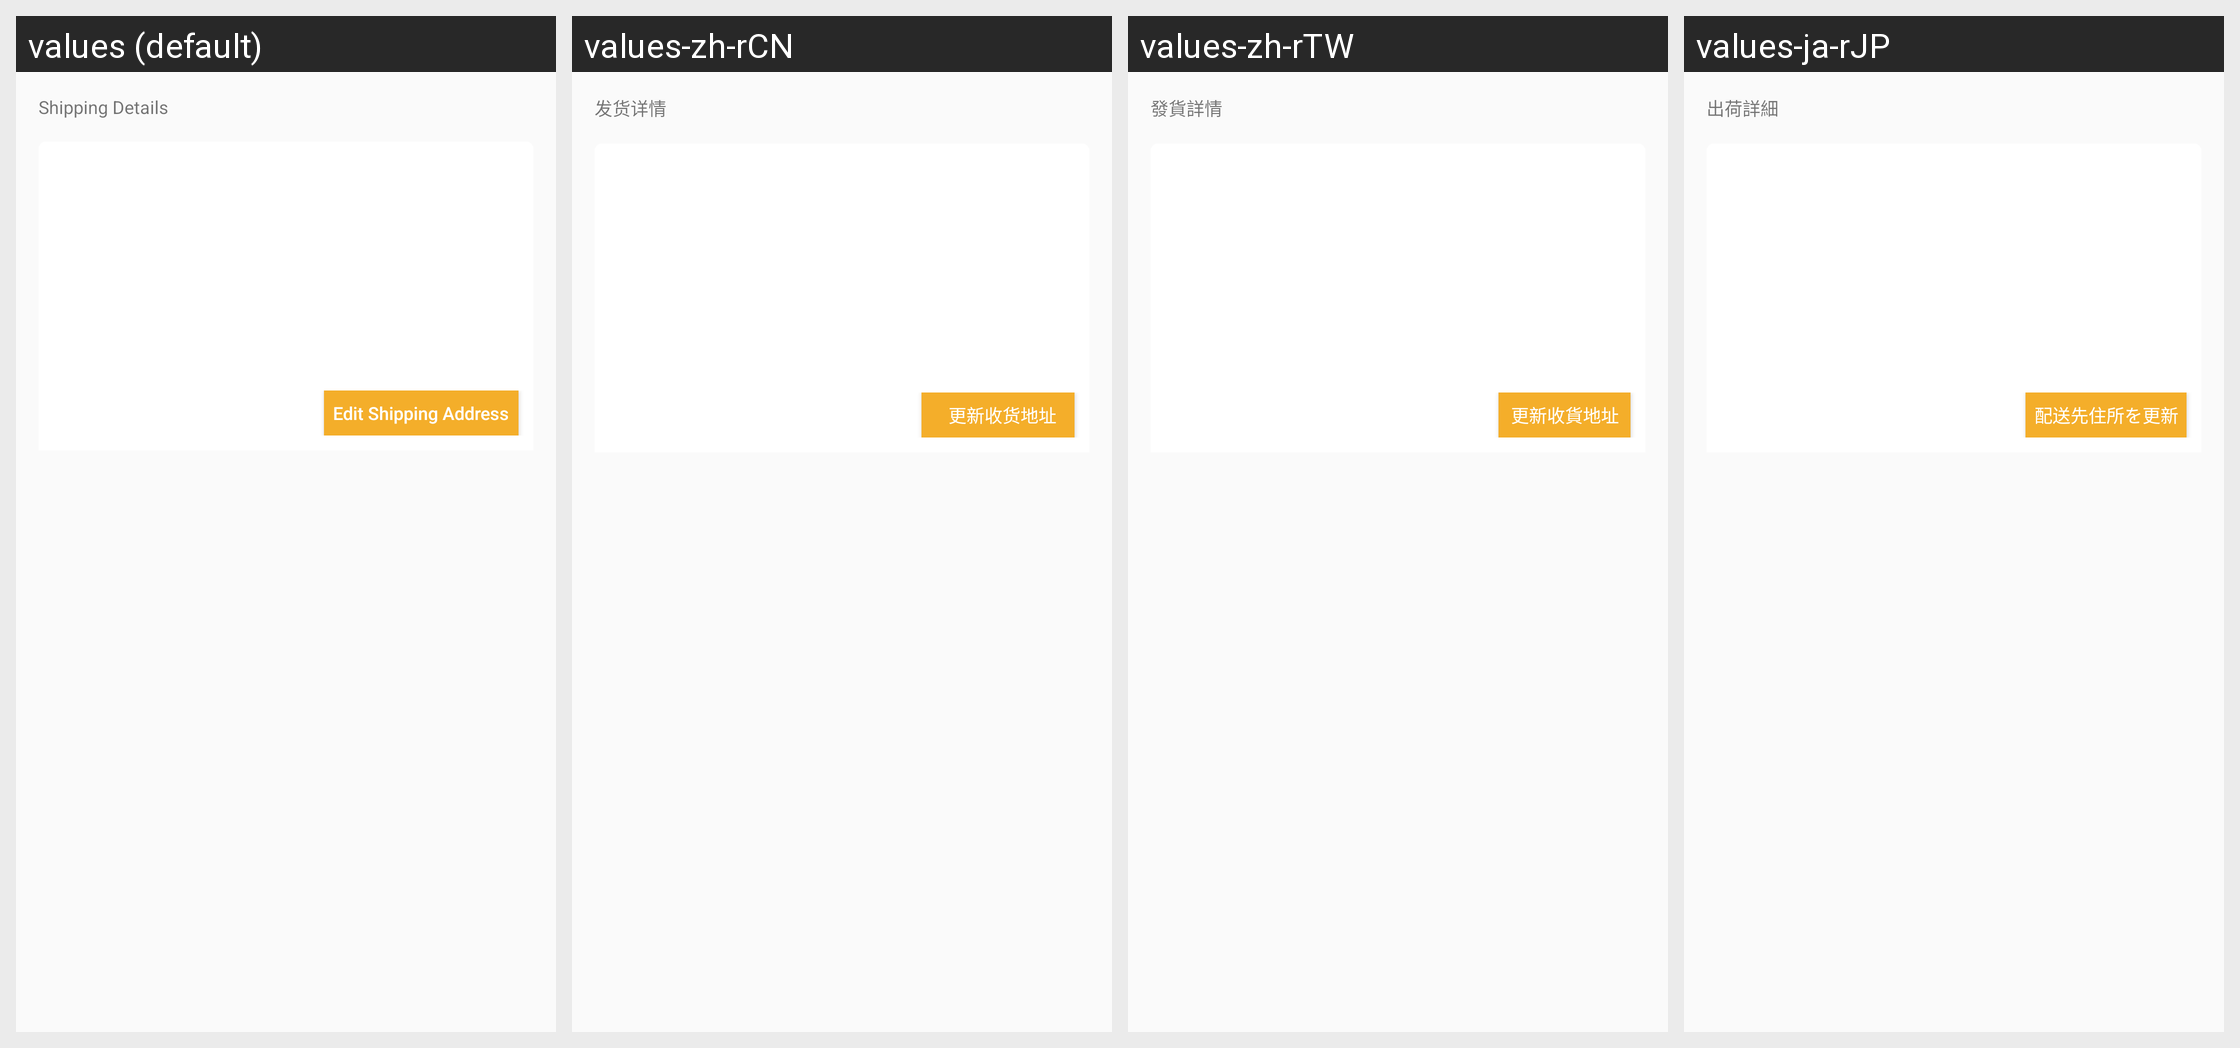

Strings drawn on this Android screen and how each of the app's shown locales translates them:
Android screen res/layout/shopping_list_header2.xml rendered under 4 locales, left to right: values (default), values-zh-rCN, values-zh-rTW, values-ja-rJP. Device: Nexus 5 (rendered at 1080×1920; each locale shown at half size, 540×960, under a caption strip naming it); theme NoactionBar.
Strings drawn on this screen, with the default value and each locale's value (text and hints the layout hard-codes, and strings that could not be matched under every locale, appear in the picture but are not listed):

shipping_details
  values: Shipping Details
  values-zh-rCN: 发货详情
  values-zh-rTW: 發貨詳情
  values-ja-rJP: 出荷詳細

edit_shipping_address
  values:   Edit Shipping Address  
  values-zh-rCN:       更新收货地址    
  values-zh-rTW:   更新收貨地址  
  values-ja-rJP:   配送先住所を更新
